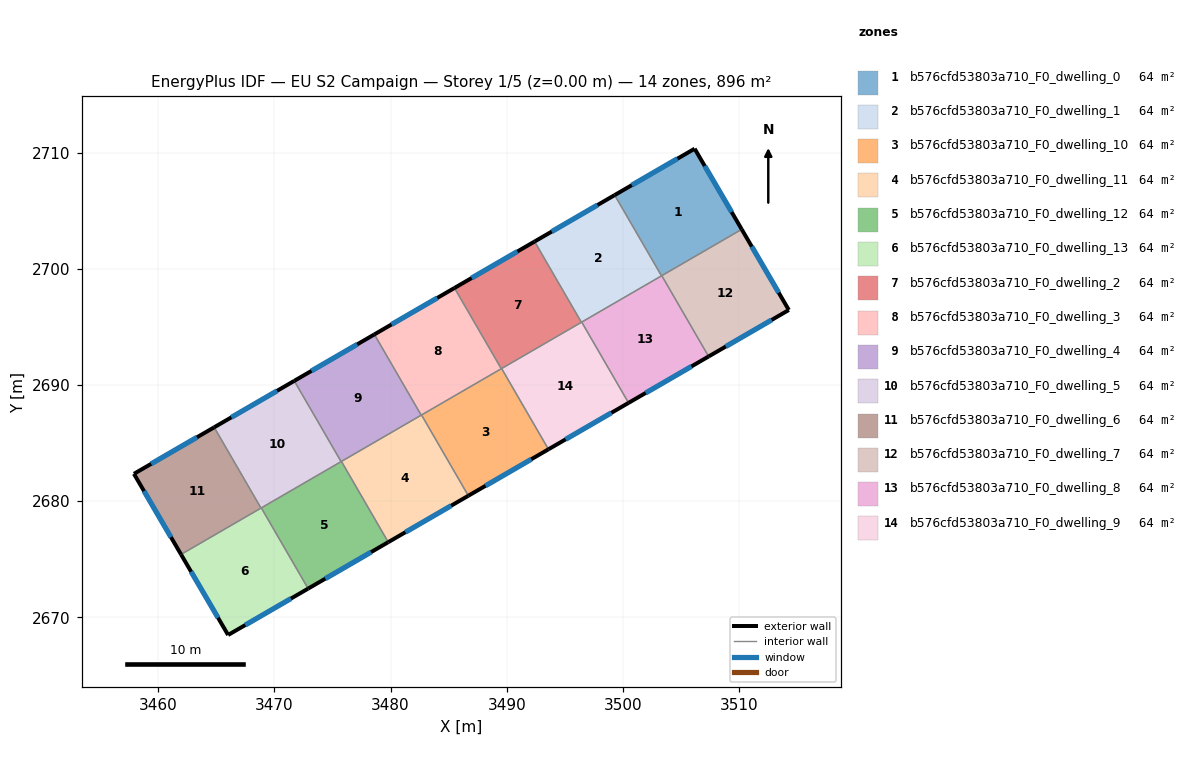
=== STOREY PLAN SPEC (per zone: floor XY polygon, exterior-wall plan segments, windows/doors) ===
zone 1: b576cfd53803a710_F0_dwelling_0  (64.0 m²)
  floor: (3506.17, 2710.33) (3510.22, 2703.40) (3503.32, 2699.39) (3499.29, 2706.34)
  exterior wall: (3506.17, 2710.33) – (3499.29, 2706.34)  [8.0 m]
    window: (3504.70, 2709.48) – (3500.76, 2707.20)  [7.8 m²]
  exterior wall: (3510.22, 2703.40) – (3506.17, 2710.33)  [8.0 m]
    window: (3509.36, 2704.88) – (3507.04, 2708.85)  [7.9 m²]
  interior walls: 3
zone 2: b576cfd53803a710_F0_dwelling_1  (64.0 m²)
  floor: (3499.29, 2706.34) (3503.32, 2699.39) (3496.42, 2695.40) (3492.40, 2702.35)
  exterior wall: (3499.29, 2706.34) – (3492.40, 2702.35)  [8.0 m]
    window: (3497.81, 2705.49) – (3493.87, 2703.20)  [7.8 m²]
  interior walls: 4
zone 3: b576cfd53803a710_F0_dwelling_10  (64.0 m²)
  floor: (3489.56, 2691.42) (3493.59, 2684.46) (3486.70, 2680.47) (3482.67, 2687.42)
  exterior wall: (3486.70, 2680.47) – (3493.59, 2684.46)  [8.0 m]
    window: (3488.17, 2681.32) – (3492.11, 2683.61)  [7.8 m²]
  interior walls: 4
zone 4: b576cfd53803a710_F0_dwelling_11  (64.0 m²)
  floor: (3482.67, 2687.42) (3486.70, 2680.47) (3479.80, 2676.47) (3475.77, 2683.42)
  exterior wall: (3479.80, 2676.47) – (3486.70, 2680.47)  [8.0 m]
    window: (3481.28, 2677.33) – (3485.22, 2679.61)  [7.8 m²]
  interior walls: 4
zone 5: b576cfd53803a710_F0_dwelling_12  (64.0 m²)
  floor: (3475.77, 2683.42) (3479.80, 2676.47) (3472.91, 2672.47) (3468.88, 2679.42)
  exterior wall: (3472.91, 2672.47) – (3479.80, 2676.47)  [8.0 m]
    window: (3474.38, 2673.33) – (3478.32, 2675.62)  [7.8 m²]
  interior walls: 4
zone 6: b576cfd53803a710_F0_dwelling_13  (64.0 m²)
  floor: (3468.88, 2679.42) (3472.91, 2672.47) (3466.02, 2668.48) (3461.97, 2675.42)
  exterior wall: (3466.02, 2668.48) – (3472.91, 2672.47)  [8.0 m]
    window: (3467.49, 2669.34) – (3471.43, 2671.62)  [7.8 m²]
  exterior wall: (3461.97, 2675.42) – (3466.02, 2668.48)  [8.0 m]
    window: (3462.83, 2673.93) – (3465.15, 2669.97)  [7.9 m²]
  interior walls: 3
zone 7: b576cfd53803a710_F0_dwelling_2  (64.0 m²)
  floor: (3492.40, 2702.35) (3496.42, 2695.40) (3489.53, 2691.40) (3485.50, 2698.35)
  exterior wall: (3492.40, 2702.35) – (3485.50, 2698.35)  [8.0 m]
    window: (3490.92, 2701.49) – (3486.98, 2699.21)  [7.8 m²]
  interior walls: 4
zone 8: b576cfd53803a710_F0_dwelling_3  (64.0 m²)
  floor: (3485.50, 2698.35) (3489.53, 2691.40) (3482.64, 2687.40) (3478.61, 2694.35)
  exterior wall: (3485.50, 2698.35) – (3478.61, 2694.35)  [8.0 m]
    window: (3484.02, 2697.49) – (3480.08, 2695.21)  [7.8 m²]
  interior walls: 4
zone 9: b576cfd53803a710_F0_dwelling_4  (64.0 m²)
  floor: (3478.61, 2694.35) (3482.64, 2687.40) (3475.74, 2683.40) (3471.71, 2690.35)
  exterior wall: (3478.61, 2694.35) – (3471.71, 2690.35)  [8.0 m]
    window: (3477.13, 2693.50) – (3473.19, 2691.21)  [7.8 m²]
  interior walls: 4
zone 10: b576cfd53803a710_F0_dwelling_5  (64.0 m²)
  floor: (3471.71, 2690.35) (3475.74, 2683.40) (3468.85, 2679.41) (3464.82, 2686.36)
  exterior wall: (3471.71, 2690.35) – (3464.82, 2686.36)  [8.0 m]
    window: (3470.24, 2689.50) – (3466.30, 2687.21)  [7.8 m²]
  interior walls: 4
zone 11: b576cfd53803a710_F0_dwelling_6  (64.0 m²)
  floor: (3464.82, 2686.36) (3468.85, 2679.41) (3461.97, 2675.42) (3457.91, 2682.35)
  exterior wall: (3457.91, 2682.35) – (3461.97, 2675.42)  [8.0 m]
    window: (3458.78, 2680.87) – (3461.10, 2676.90)  [7.9 m²]
  exterior wall: (3464.82, 2686.36) – (3457.91, 2682.35)  [8.0 m]
    window: (3463.34, 2685.50) – (3459.39, 2683.21)  [7.8 m²]
  interior walls: 2
zone 12: b576cfd53803a710_F0_dwelling_7  (64.0 m²)
  floor: (3510.22, 2703.40) (3514.28, 2696.46) (3507.38, 2692.45) (3503.34, 2699.41)
  exterior wall: (3514.28, 2696.46) – (3510.22, 2703.40)  [8.0 m]
    window: (3513.41, 2697.94) – (3511.09, 2701.91)  [7.9 m²]
  exterior wall: (3507.38, 2692.45) – (3514.28, 2696.46)  [8.0 m]
    window: (3508.85, 2693.31) – (3512.80, 2695.60)  [7.8 m²]
  interior walls: 2
zone 13: b576cfd53803a710_F0_dwelling_8  (64.0 m²)
  floor: (3503.34, 2699.41) (3507.38, 2692.45) (3500.48, 2688.46) (3496.45, 2695.41)
  exterior wall: (3500.48, 2688.46) – (3507.38, 2692.45)  [8.0 m]
    window: (3501.96, 2689.32) – (3505.90, 2691.60)  [7.8 m²]
  interior walls: 4
zone 14: b576cfd53803a710_F0_dwelling_9  (64.0 m²)
  floor: (3496.45, 2695.41) (3500.48, 2688.46) (3493.59, 2684.46) (3489.56, 2691.42)
  exterior wall: (3493.59, 2684.46) – (3500.48, 2688.46)  [8.0 m]
    window: (3495.07, 2685.32) – (3499.01, 2687.60)  [7.8 m²]
  interior walls: 4

=== DERIVED (storey summary) ===
Building: EU S2 Campaign
Storey: 1 of 5  (floor level z = 0.00 m)
Storey gross floor area: 896.3 m²
Zones on this storey: 14
  - b576cfd53803a710_F0_dwelling_0: floor 64.0 m²; exterior wall 16.0 m (48.0 m²); 2 window(s) 15.7 m²; WWR 32.7%
  - b576cfd53803a710_F0_dwelling_1: floor 64.0 m²; exterior wall 8.0 m (23.9 m²); 1 window(s) 7.8 m²; WWR 32.7%
  - b576cfd53803a710_F0_dwelling_10: floor 64.0 m²; exterior wall 8.0 m (23.9 m²); 1 window(s) 7.8 m²; WWR 32.7%
  - b576cfd53803a710_F0_dwelling_11: floor 64.0 m²; exterior wall 8.0 m (23.9 m²); 1 window(s) 7.8 m²; WWR 32.7%
  - b576cfd53803a710_F0_dwelling_12: floor 64.0 m²; exterior wall 8.0 m (23.9 m²); 1 window(s) 7.8 m²; WWR 32.7%
  - b576cfd53803a710_F0_dwelling_13: floor 64.0 m²; exterior wall 16.0 m (48.0 m²); 2 window(s) 15.7 m²; WWR 32.7%
  - b576cfd53803a710_F0_dwelling_2: floor 64.0 m²; exterior wall 8.0 m (23.9 m²); 1 window(s) 7.8 m²; WWR 32.7%
  - b576cfd53803a710_F0_dwelling_3: floor 64.0 m²; exterior wall 8.0 m (23.9 m²); 1 window(s) 7.8 m²; WWR 32.7%
  - b576cfd53803a710_F0_dwelling_4: floor 64.0 m²; exterior wall 8.0 m (23.9 m²); 1 window(s) 7.8 m²; WWR 32.7%
  - b576cfd53803a710_F0_dwelling_5: floor 64.0 m²; exterior wall 8.0 m (23.9 m²); 1 window(s) 7.8 m²; WWR 32.7%
  - b576cfd53803a710_F0_dwelling_6: floor 64.0 m²; exterior wall 16.0 m (48.0 m²); 2 window(s) 15.7 m²; WWR 32.7%
  - b576cfd53803a710_F0_dwelling_7: floor 64.0 m²; exterior wall 16.0 m (48.1 m²); 2 window(s) 15.7 m²; WWR 32.7%
  - b576cfd53803a710_F0_dwelling_8: floor 64.0 m²; exterior wall 8.0 m (23.9 m²); 1 window(s) 7.8 m²; WWR 32.7%
  - b576cfd53803a710_F0_dwelling_9: floor 64.0 m²; exterior wall 8.0 m (23.9 m²); 1 window(s) 7.8 m²; WWR 32.7%
Zone adjacency (shared interzone walls):
  - b576cfd53803a710_F0_dwelling_0 ↔ b576cfd53803a710_F0_dwelling_1
  - b576cfd53803a710_F0_dwelling_0 ↔ b576cfd53803a710_F0_dwelling_7
  - b576cfd53803a710_F0_dwelling_0 ↔ b576cfd53803a710_F0_dwelling_8
  - b576cfd53803a710_F0_dwelling_1 ↔ b576cfd53803a710_F0_dwelling_2
  - b576cfd53803a710_F0_dwelling_1 ↔ b576cfd53803a710_F0_dwelling_8
  - b576cfd53803a710_F0_dwelling_1 ↔ b576cfd53803a710_F0_dwelling_9
  - b576cfd53803a710_F0_dwelling_10 ↔ b576cfd53803a710_F0_dwelling_11
  - b576cfd53803a710_F0_dwelling_10 ↔ b576cfd53803a710_F0_dwelling_2
  - b576cfd53803a710_F0_dwelling_10 ↔ b576cfd53803a710_F0_dwelling_3
  - b576cfd53803a710_F0_dwelling_10 ↔ b576cfd53803a710_F0_dwelling_9
  - b576cfd53803a710_F0_dwelling_11 ↔ b576cfd53803a710_F0_dwelling_12
  - b576cfd53803a710_F0_dwelling_11 ↔ b576cfd53803a710_F0_dwelling_3
  - b576cfd53803a710_F0_dwelling_11 ↔ b576cfd53803a710_F0_dwelling_4
  - b576cfd53803a710_F0_dwelling_12 ↔ b576cfd53803a710_F0_dwelling_13
  - b576cfd53803a710_F0_dwelling_12 ↔ b576cfd53803a710_F0_dwelling_4
  - b576cfd53803a710_F0_dwelling_12 ↔ b576cfd53803a710_F0_dwelling_5
  - b576cfd53803a710_F0_dwelling_13 ↔ b576cfd53803a710_F0_dwelling_5
  - b576cfd53803a710_F0_dwelling_13 ↔ b576cfd53803a710_F0_dwelling_6
  - b576cfd53803a710_F0_dwelling_2 ↔ b576cfd53803a710_F0_dwelling_3
  - b576cfd53803a710_F0_dwelling_2 ↔ b576cfd53803a710_F0_dwelling_9
  - b576cfd53803a710_F0_dwelling_3 ↔ b576cfd53803a710_F0_dwelling_4
  - b576cfd53803a710_F0_dwelling_4 ↔ b576cfd53803a710_F0_dwelling_5
  - b576cfd53803a710_F0_dwelling_5 ↔ b576cfd53803a710_F0_dwelling_6
  - b576cfd53803a710_F0_dwelling_7 ↔ b576cfd53803a710_F0_dwelling_8
  - b576cfd53803a710_F0_dwelling_8 ↔ b576cfd53803a710_F0_dwelling_9